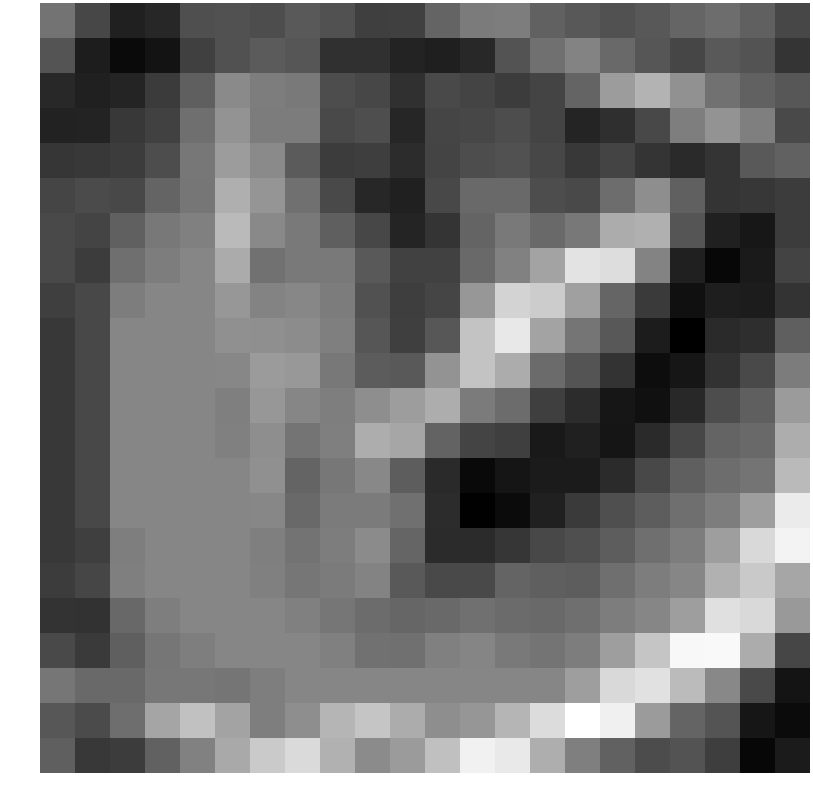

The table this chart was drawn from, first rows:
0.354116, -0.689467, -1.603873, -1.451985, -0.506475, -0.423471, -0.544186, -0.222466, -0.439990, -0.874263, -0.851428, 0.002589, 0.558534, 0.590815, -0.054076, -0.276039, -0.429823, -0.282184, 0.039764, 0.206512, -0.087080, -0.686177
-0.3812, -1.689, -2.138, -1.924, -0.8545, -0.4501, -0.2122, -0.3387, -1.229, -1.222, -1.538, -1.644, -1.41, -0.4007, 0.2914, 0.7422, 0.1198, -0.3313, -0.7109, -0.2385, -0.4111, -1.129
-1.398, -1.618, -1.487, -0.98, -0.1163, 0.9124, 0.5986, 0.5068, -0.5336, -0.6937, -1.229, -0.6094, -0.7552, -0.9185, -0.7677, 0.000878, 1.33, 1.891, 1.075, 0.3384, -0.06857, -0.2995
-1.567, -1.54, -1.055, -0.8322, 0.2695, 1.128, 0.5831, 0.5664, -0.6113, -0.5313, -1.466, -0.7356, -0.6897, -0.5429, -0.7552, -1.488, -1.265, -0.6707, 0.6306, 1.147, 0.6388, -0.6493
-1.099, -1.027, -0.9522, -0.5429, 0.4473, 1.328, 0.9048, -0.2214, -0.9352, -0.8991, -1.326, -0.7668, -0.5355, -0.4512, -0.6897, -1.015, -0.7522, -1.119, -1.381, -1.111, -0.2321, -0.05721
-0.7439, -0.5929, -0.6556, 0.003732, 0.4259, 1.783, 1.174, 0.2892, -0.6224, -1.457, -1.621, -0.6601, 0.1354, 0.1235, -0.5355, -0.6153, 0.2122, 1.003, -0.1015, -1.111, -1.077, -0.9347
-0.6052, -0.7597, -0.09923, 0.49, 0.6688, 2.05, 0.8829, 0.499, -0.1157, -0.6883, -1.524, -1.133, -0.000438, 0.4999, 0.1354, 0.4731, 1.715, 1.816, -0.3481, -1.62, -1.824, -0.928
-0.6125, -0.9414, 0.2735, 0.5909, 0.8059, 1.699, 0.3132, 0.513, 0.53, -0.2307, -0.8099, -0.8246, 0.1275, 0.6969, 1.51, 3.021, 2.882, 0.7347, -1.62, -2.217, -1.751, -0.7837
-0.8692, -0.6715, 0.5909, 0.8059, 0.8059, 1.227, 0.7615, 0.8332, 0.5704, -0.4357, -0.9095, -0.7378, 1.208, 2.652, 2.491, 1.436, 0.01643, -0.9968, -2, -1.661, -1.72, -1.155
-1.033, -0.67, 0.8059, 0.8059, 0.8059, 1.062, 1.038, 0.9588, 0.6446, -0.3242, -0.8677, -0.3023, 2.29, 3.147, 1.502, 0.4024, -0.2911, -1.71, -2.388, -1.371, -1.29, -0.1138
-1.033, -0.67, 0.8059, 0.8059, 0.8059, 0.8427, 1.324, 1.24, 0.4868, -0.1818, -0.2402, 1.112, 2.257, 1.721, 0.1721, -0.3883, -1.168, -2.058, -1.86, -1.19, -0.6455, 0.5767
-1.033, -0.67, 0.8059, 0.8059, 0.8059, 0.6409, 1.213, 0.8017, 0.628, 1.003, 1.362, 1.75, 0.5438, 0.1881, -0.8648, -1.293, -1.841, -1.99, -1.427, -0.5463, -0.1093, 1.31
-1.033, -0.67, 0.8059, 0.8059, 0.8059, 0.6688, 1.008, 0.3898, 0.649, 1.731, 1.565, -0.01227, -0.7516, -0.8744, -1.79, -1.589, -1.876, -1.388, -0.6822, 0.003276, 0.1177, 1.736
-1.033, -0.67, 0.8059, 0.8059, 0.8059, 0.8059, 1.062, -0.003392, 0.4657, 0.8616, -0.1652, -1.384, -2.152, -1.87, -1.731, -1.739, -1.354, -0.658, -0.1222, 0.2206, 0.3744, 2.053
-1.033, -0.67, 0.8059, 0.8059, 0.8059, 0.8059, 0.8427, 0.1185, 0.551, 0.5529, 0.2949, -1.321, -2.349, -2.108, -1.62, -0.9983, -0.5002, -0.1521, 0.2735, 0.5909, 1.375, 3.21
-1.013, -0.8733, 0.6202, 0.8059, 0.8059, 0.8059, 0.6409, 0.3572, 0.6069, 0.9234, 0.03585, -1.354, -1.357, -1.092, -0.6663, -0.5002, -0.1521, 0.2735, 0.5909, 1.375, 2.789, 3.404
-0.9415, -0.7195, 0.6385, 0.8059, 0.8059, 0.8059, 0.6688, 0.4224, 0.5549, 0.7487, -0.2312, -0.6142, -0.6339, 0.01337, -0.1093, -0.1521, 0.2735, 0.5909, 0.8059, 1.848, 2.408, 1.581
-1.157, -1.184, 0.1032, 0.6202, 0.8059, 0.8059, 0.8059, 0.6688, 0.4224, 0.1882, 0.04407, 0.1584, 0.2934, 0.1589, 0.1177, 0.2735, 0.5909, 0.8059, 1.375, 2.953, 2.782, 1.265
-0.6393, -0.9933, -0.1141, 0.4352, 0.6202, 0.8059, 0.8059, 0.8059, 0.6688, 0.3133, 0.2925, 0.6779, 0.7829, 0.5365, 0.3744, 0.5909, 1.375, 2.317, 3.528, 3.544, 1.712, -0.7051
0.4252, 0.1166, 0.12, 0.4534, 0.455, 0.4169, 0.6202, 0.8059, 0.8059, 0.8059, 0.8059, 0.8059, 0.8059, 0.8059, 0.8059, 1.375, 2.789, 2.983, 2.087, 0.8667, -0.642, -1.888
-0.3039, -0.5973, 0.2508, 1.544, 2.206, 1.525, 0.6317, 1.006, 1.928, 2.301, 1.722, 1.002, 1.192, 1.928, 2.87, 3.705, 3.344, 1.318, 0.01344, -0.3677, -1.851, -2.114
-0.1176, -1.027, -0.92, -0.07251, 0.7033, 1.639, 2.439, 2.807, 1.836, 0.929, 1.315, 2.199, 3.356, 3.166, 1.757, 0.6411, -0.03234, -0.5769, -0.4042, -0.8982, -2.2, -1.723
